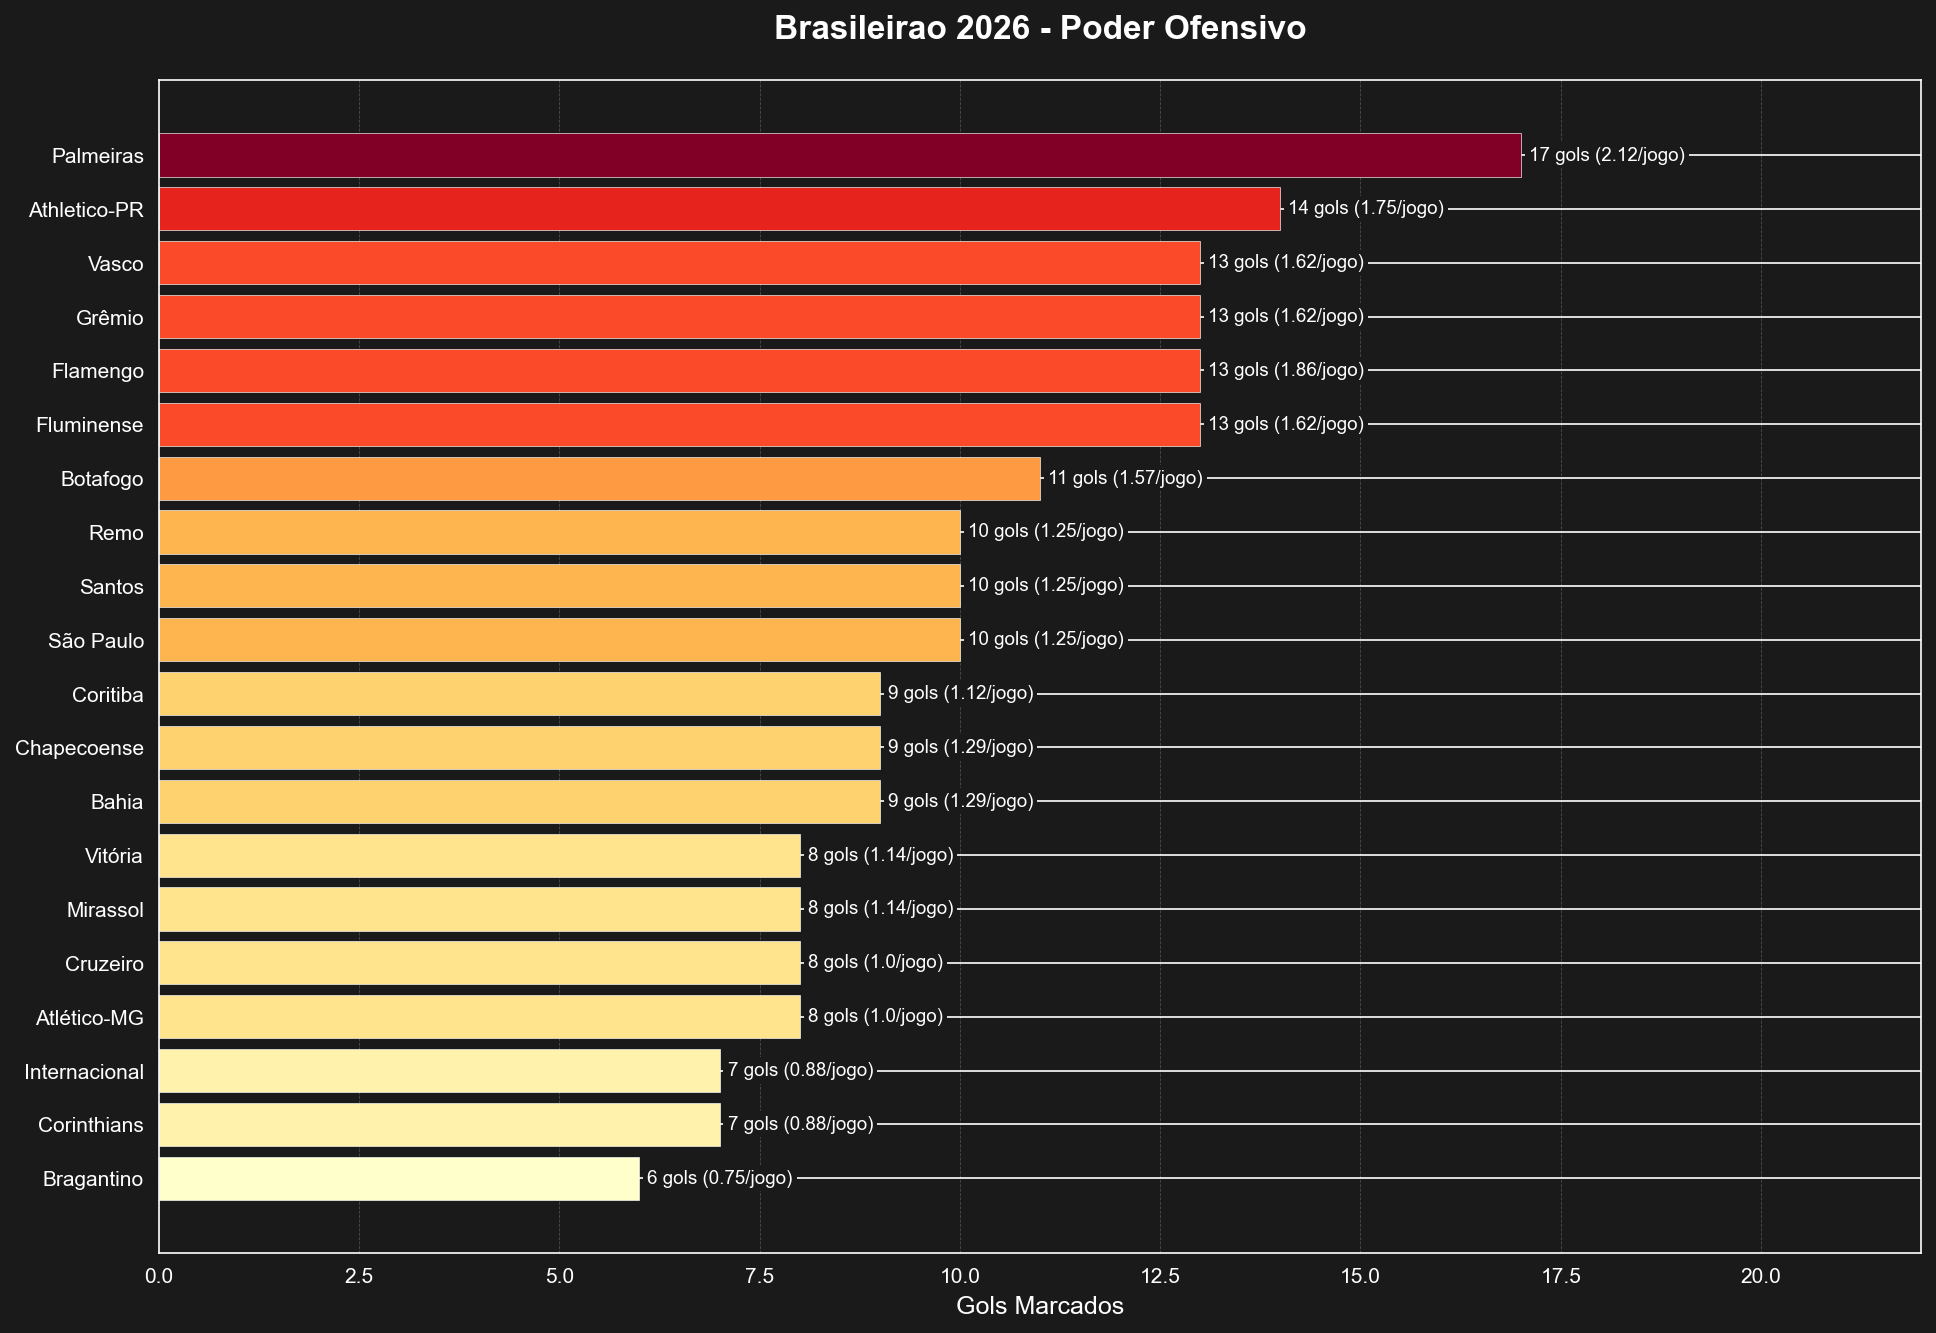

Source data for this figure (header and first rows):
time_popular, jogos, gols_marcados, media_gols
Palmeiras, 8, 17.0, 2.12
Athletico-PR, 8, 14.0, 1.75
Fluminense, 8, 13.0, 1.62
Flamengo, 7, 13.0, 1.86
Vasco, 8, 13.0, 1.62
Grêmio, 8, 13.0, 1.62
Botafogo, 7, 11.0, 1.57
São Paulo, 8, 10.0, 1.25
Santos, 8, 10.0, 1.25
Remo, 8, 10.0, 1.25
Coritiba, 8, 9.0, 1.12
Bahia, 7, 9.0, 1.29
Chapecoense, 7, 9.0, 1.29
Mirassol, 7, 8.0, 1.14
Vitória, 7, 8.0, 1.14
Atlético-MG, 8, 8.0, 1.0
Cruzeiro, 8, 8.0, 1.0
Corinthians, 8, 7.0, 0.88
Internacional, 8, 7.0, 0.88
Bragantino, 8, 6.0, 0.75
